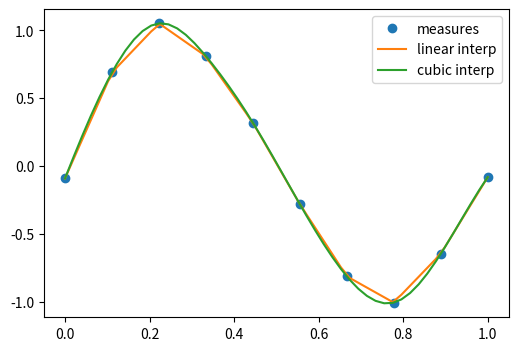

Here is the Python script that generated this plot: (Note: this script raises an exception after producing the figure.)
import numpy as np
import matplotlib.pyplot as plt

#%matplotlib inline
#plt.style.use('ggplot')
%precision 4
#np.set_printoptions(suppress=True)

# the actual measurements
measured_time = np.linspace(0, 1, 10)
noise = (np.random.random(10)*2 - 1) * 1e-1
measures = np.sin(2 * np.pi * measured_time) + noise


from scipy.interpolate import interp1d
# linear interpolation
linear_interp = interp1d(measured_time, measures)


# cubic interpolation
cubic_interp = interp1d(measured_time, measures, kind='cubic')


# denser interval to plot the interpolating function
interpolation_time = np.linspace(0, 1, 50)

plt.figure(figsize=(6, 4))
plt.plot(measured_time, measures, 'o', ms=6, label='measures')

linear_results = linear_interp(interpolation_time)
plt.plot(interpolation_time, linear_results, label='linear interp')

cubic_results = cubic_interp(interpolation_time)
plt.plot(interpolation_time, cubic_results, label='cubic interp')
plt.legend()


# checking the punctual results
x=1/4.
print ("sin(x):",np.sin(2 * np.pi * x), 
       "linear prediction:",linear_interp(x),
       "cubic prediction:", cubic_interp(x))



from scipy import optimize

from IPython.display import Image
Image("xkcd_curve_fitting.png")

x_data = np.linspace(-5, 5, num=50)
y_data = 29 * np.sin(1.5 * x_data) + np.random.normal(size=50)

import matplotlib.pyplot as plt
plt.figure(figsize=(6, 4))
plt.scatter(x_data, y_data)

def f(x, A, nu):
    return A * np.sin(nu * x)

# fit by means of curve_fit
# p0 are the guessed values for the parameters
params, params_covariance = optimize.curve_fit(f, x_data, y_data, p0=[2, 2])
print(params)
print (params_covariance)

# get the full output
#optimize.curve_fit(f, x_data, y_data, p0=[2, 2], full_output=True)

plt.scatter(x_data, y_data, label='Data')
plt.plot(x_data, f(x_data, params[0], params[1]),
         label='Fitted function')

plt.legend(loc='best')

def f(x):
    return x**3-3*x+1

x = np.linspace(-3,3,100)
plt.axhline(0)
plt.plot(x, f(x),'r-');

from scipy.optimize import brentq
brentq(f, -3, 0), brentq(f, 0, 1), brentq(f, 1,3)

from scipy.optimize import newton
newton(f, -3), newton(f, 0), newton(f, 3)

from scipy.optimize import root, fsolve

def f(x):
    return [x[1] - 3*x[0]*(x[0]+1)*(x[0]-1),
            .25*x[0]**2 + x[1]**2 - 1]

solutions = root(f, (0.5, 0.5))
print (solutions)

print (f(solutions.x))

def f(x):
    return x**4 + 3*(x-2)**3 - 15*(x)**2 + 1

x = np.linspace(-8, 5, 100)
plt.plot(x, f(x));

optimize.minimize_scalar(f, method='Brent')


optimize.minimize_scalar(f, method='bounded', bounds=[0, 6])


def f(x, offset):
    return -np.sinc(x-offset)

x = np.linspace(-20, 20, 100)
plt.plot(x, f(x, 5));

# note how additional function arguments are passed in
solution = optimize.minimize_scalar(f, args=(5,))
solution

plt.plot(x, f(x, 5))
plt.axvline(solution.x,color='b')

lower = np.random.uniform(-20, 20, 100)
upper = lower + 1
solutions = [optimize.minimize_scalar(f, args=(5,), bracket=(l, u)) for (l, u) in zip(lower, upper)]

idx = np.argmin([solution.fun for solution in solutions])
solution = solutions[idx]

plt.plot(x, f(x, 5))
plt.axvline(solution.x, color='b');

from scipy.optimize import basinhopping

x0 = 0
solution = basinhopping(f, x0, stepsize=1, minimizer_kwargs={'args': (5,)})
solution

plt.plot(x, f(x, 5))
plt.axvline(solution.x, color='b');

# Sample from a normal distribution using numpy's random number generator
samples = np.random.normal(size=10000)

# Compute a histogram of the sample
bins = np.linspace(-5, 5, 60)

# Compute the PDF on the bin centers from scipy distribution object
from scipy import stats
bin_centers = 0.5*(bins[1:] + bins[:-1])
pdf = stats.norm.pdf(bin_centers)

from matplotlib import pyplot as plt
plt.figure(figsize=(6, 4))
_,_,_ = plt.hist(samples, bins, label="Histogram of samples", density=True)
plt.plot(bin_centers, pdf, label="PDF")
plt.legend()

mean, std = stats.norm.fit(samples)
print (mean, std)  

# Generates 2 sets of observations
samples1 = np.random.normal(0, size=100)
samples2 = np.random.normal(0.1, size=100)

# Compute a histogram of the sample
bins = np.linspace(-4, 4, 30)
histogram1, bins = np.histogram(samples1, bins=bins, density=True)
histogram2, bins = np.histogram(samples2, bins=bins, density=True)

plt.figure(figsize=(6, 4))
plt.hist(samples1, bins=bins, density=True, label="Samples 1")
plt.hist(samples2, bins=bins, density=True, label="Samples 2")
plt.legend(loc='best')

stats.ttest_ind(samples1, samples2)

np.sum(samples2), np.sum(samples1)

# most of the test statistics are available 
stats.chisquare(samples1,samples2)

from scipy.integrate import quad
res, err = quad(np.sin, 0, np.pi/2)

print (res, err)
print (np.allclose(res, 1))   # res is the result, is should be close to 1

print (np.allclose(err, 1 - res))  

from scipy.integrate import nquad
func = lambda x0,x1,x2,x3 : x0**2 + x1*x2 - x3**3 + np.sin(x0) + (
                                1 if (x0-.2*x3-.5-.25*x1>0) else 0)
points = [[lambda x1,x2,x3 : 0.2*x3 + 0.5 + 0.25*x1], [], [], []]
def opts0(*args, **kwargs):
    return {'points':[0.2*args[2] + 0.5 + 0.25*args[0]]} 

result, abserr, out = nquad(func, [[0,1], [-1,1], [.13,.8], [-.15,1]], opts=[opts0,{},{},{}], full_output=True)

print (result, abserr)
print (out)

def calc_derivative(ypos, time):
    return -2 * ypos

from scipy.integrate import odeint
time_vec = np.linspace(0, 4, 40)
y = odeint(calc_derivative, y0=1, t=time_vec)


plt.figure(figsize=(4, 3))
plt.plot(time_vec, y)
plt.xlabel('t: Time')
plt.ylabel('y: Position')
plt.tight_layout()

def system(variables, t):
    x, y = variables  # Unpack variables
    dxdt = x + y
    dydt = -x + y
    return [dxdt, dydt]

# Initial conditions
initial_conditions = [1, 0]  # x(0)=1, y(0)=0

# Time points
t = np.linspace(0, 10, 100)

# Solve the system
solution = odeint(system, initial_conditions, t)

# Plot results
plt.plot(t, solution[:, 0], label='x(t)')
plt.plot(t, solution[:, 1], label='y(t)')
plt.xlabel('Time')
plt.ylabel('Values')
plt.legend()
plt.title('System of ODEs Solution')
plt.show()


# Define the system of first-order equations
def damped_oscillator(state, t, gamma, omega_0):
    y, v = state  # Unpack the state vector
    dydt = v
    dvdt = -2 * gamma * v - omega_0**2 * y
    return [dydt, dvdt]

# Parameters
gamma = 0.1       # Damping coefficient
omega_0 = 1.0     # Natural frequency
initial_state = [1.0, 0.0]  # Initial conditions: x(0)=1 (displacement), v(0)=0 (velocity)

# Time points to solve the system
t = np.linspace(0, 50, 500)

# Solve the system
solution = odeint(damped_oscillator, initial_state, t, args=(gamma, omega_0))

# Extract displacement (x) and velocity (v) from the solution
y = solution[:, 0]  # Displacement
v = solution[:, 1]  # Velocity

# Plot the results
plt.figure(figsize=(10, 5))
plt.plot(t, y, label='Displacement')
plt.plot(t, v, label='Velocity')
plt.title('Damped Harmonic Oscillator')
plt.xlabel('Time')
plt.ylabel('Amplitude')
plt.legend()
plt.grid()
plt.show()


from sympy import symbols, Function, Eq, dsolve

# Define the symbols
t = symbols('t')  # Time variable
gamma, omega_0 = symbols('gamma omega_0', positive=True, real=True)  # Parameters
x = Function('x')(t)  # Displacement as a function of time

# Define the damped harmonic oscillator equation
damped_eq = Eq(x.diff(t, t) + 2 * gamma * x.diff(t) + omega_0**2 * x, 0)

# Solve the differential equation
solution = dsolve(damped_eq, x)
print("General Solution:")
solution

from sympy import latex
latex_solution = latex(solution)
print("LaTeX-formatted Solution:")
print(latex_solution)

# Define initial conditions: x(0) = 1, x'(0) = 0
ics = {x.subs(t, 0): 1, x.diff(t).subs(t, 0): 0}

# Solve with initial conditions
solution_with_ics = dsolve(damped_eq, x, ics=ics)
print("\nSolution with Initial Conditions:")
print(solution_with_ics)

from sympy.plotting import plot
from sympy import sqrt

# Substitute specific values for gamma and omega_0
gamma_val = 0.1
omega_0_val = 1.0
specific_solution = solution_with_ics.subs({gamma: gamma_val, omega_0: omega_0_val})

# Plot the solution
plot(specific_solution.rhs, (t, 0, 20), title="Damped Harmonic Oscillator", ylabel="x(t)", xlabel="Time")


import numpy as np
from scipy import fftpack
from matplotlib import pyplot as plt

# Seed the random number generator
np.random.seed(1234)

time_step = 0.02
period = 5.

time_vec = np.arange(0, 20, time_step)
sig = (np.sin(2 * np.pi / period * time_vec)
       + 0.5 * np.random.randn(time_vec.size))

plt.figure(figsize=(6, 5))
plt.plot(time_vec, sig, label='Original signal')


# The FFT of the signal
sig_fft = fftpack.fft(sig)

# And the power (sig_fft is of complex dtype)
power = np.abs(sig_fft)

# The corresponding frequencies
sample_freq = fftpack.fftfreq(sig.size, d=time_step)

# Plot the FFT power
plt.figure(figsize=(6, 5))
plt.plot(sample_freq, power)
plt.xlabel('Frequency [Hz]')
plt.ylabel('plower')

# Find the peak frequency: we can focus on only the positive frequencies
pos_mask = np.where(sample_freq > 0)
freqs = sample_freq[pos_mask]
peak_freq = freqs[power[pos_mask].argmax()]

# Check that it does indeed correspond to the frequency that we generate
# the signal with
print ("Is it close to the generated main frequency?", np.allclose(peak_freq, 1./period))

# An inner plot to show the peak frequency
axes = plt.axes([0.55, 0.3, 0.3, 0.5])
plt.title('Peak frequency')
plt.plot(freqs[:8], power[:8])
plt.setp(axes, yticks=[])

# scipy.signal.find_peaks_cwt can also be used for more advanced
# peak detection

high_freq_fft = sig_fft.copy()
high_freq_fft[np.abs(sample_freq) > peak_freq] = 0
filtered_sig = fftpack.ifft(high_freq_fft)

plt.figure(figsize=(6, 5))
plt.plot(time_vec, sig, label='Original signal')
plt.plot(time_vec, filtered_sig, linewidth=3, label='Filtered signal')
plt.xlabel('Time [s]')
plt.ylabel('Amplitude')

plt.legend(loc='best')


